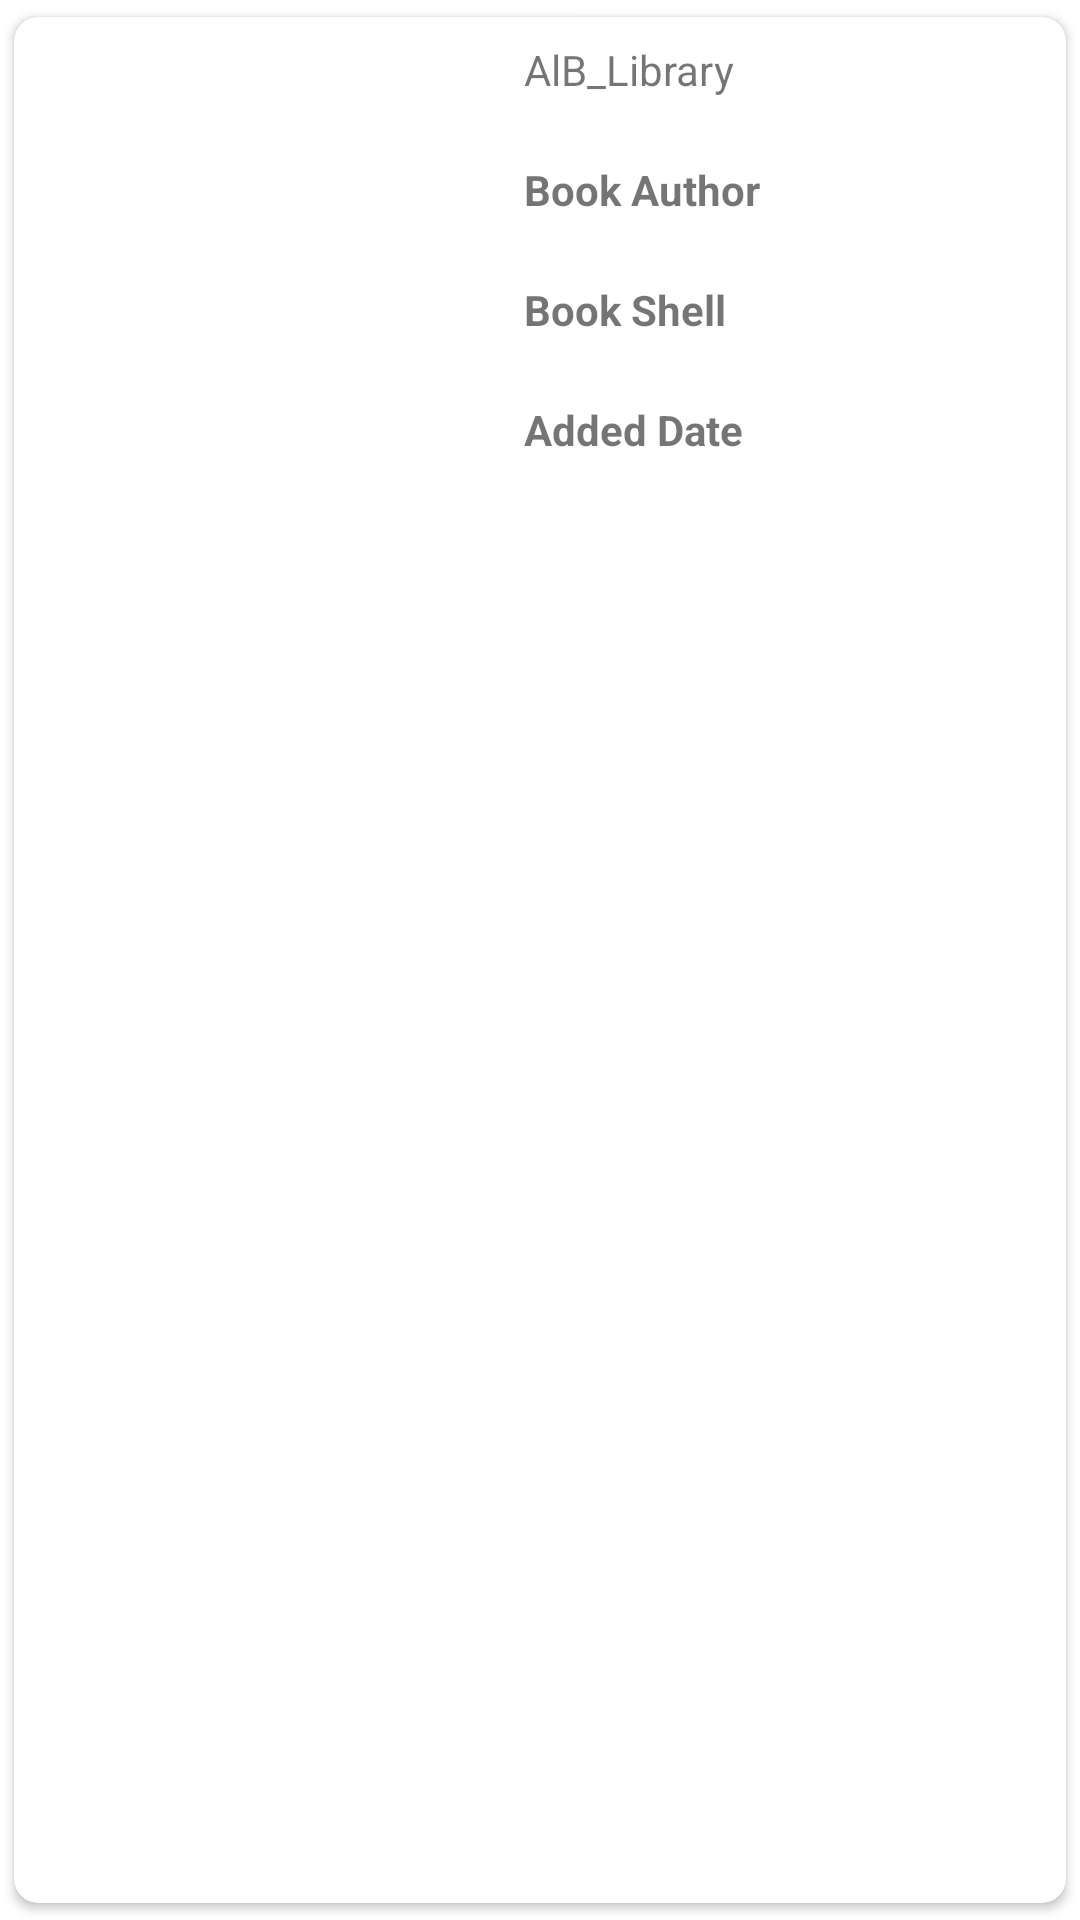

This screen was rendered from an Android layout file. Write that file and the resources it references.
<!-- AndroidManifest.xml: application theme Theme.AlB_Library -->
<!-- res/layout/singel_data.xml -->
<?xml version="1.0" encoding="utf-8"?>
<androidx.cardview.widget.CardView xmlns:android="http://schemas.android.com/apk/res/android"
    android:layout_width="match_parent"
    android:layout_height="200dp"
    xmlns:app="http://schemas.android.com/apk/res-auto"
    app:cardElevation="2dp"
    app:cardPreventCornerOverlap="true"
    app:cardUseCompatPadding="true"
    app:cardCornerRadius="8dp">

    <RelativeLayout
         android:layout_width="match_parent"
        android:layout_height="match_parent">
        <ImageButton
            android:background="@null"
            android:layout_width="wrap_content"
            android:layout_height="wrap_content"
            android:id="@+id/flowmenu"
            android:layout_centerVertical="true"
            android:layout_alignParentRight="true"
            android:layout_alignParentTop="true"
            android:src="@drawable/ic_baseline_more_vert_24"/>
        <ImageView
            android:scaleType="fitXY"
            android:layout_width="150dp"
            android:layout_height="150dp"
            android:paddingLeft="5dp"
            android:layout_marginTop="8dp"
            android:id="@+id/viewavatar"
            android:src="@drawable/ic_launcher_background"/>

        <TextView
            android:layout_width="match_parent"
            android:layout_height="40dp"
            android:layout_marginTop="8dp"
            android:layout_toRightOf="@+id/viewavatar"
            android:text="@string/app_name"
             android:id="@+id/txt_name"
            android:layout_marginLeft="20dp"/>

        <TextView
            android:id="@+id/bookauthor"
            android:layout_width="match_parent"
            android:layout_height="40dp"
            android:layout_below="@id/txt_name"
            android:layout_toRightOf="@+id/viewavatar"
            android:layout_marginLeft="20dp"
            android:text="Book Author"
            android:textStyle="bold" />
        <TextView
            android:id="@+id/bookshell"
            android:layout_width="match_parent"
            android:layout_height="40dp"
            android:layout_below="@id/bookauthor"
            android:layout_toRightOf="@+id/viewavatar"
            android:layout_marginLeft="20dp"
            android:text="Book Shell"
            android:textStyle="bold" />
        <TextView
            android:id="@+id/addate"
            android:layout_width="match_parent"
            android:layout_height="40dp"
            android:layout_below="@id/bookshell"
            android:layout_toRightOf="@+id/viewavatar"
            android:layout_marginLeft="20dp"
            android:text="Added Date"
            android:textStyle="bold" />

    </RelativeLayout>

</androidx.cardview.widget.CardView>
<!-- resources referenced by this layout -->
<resources>
  <string name="app_name">AlB_Library</string>
  <style name="Theme.AlB_Library" parent="Theme.MaterialComponents.DayNight.DarkActionBar">
          
          <item name="colorPrimary">@color/purple_500</item>
          <item name="colorPrimaryVariant">@color/purple_700</item>
          <item name="colorOnPrimary">@color/white</item>
          
          <item name="colorSecondary">@color/teal_200</item>
          <item name="colorSecondaryVariant">@color/teal_700</item>
          <item name="colorOnSecondary">@color/black</item>
          
          <item name="android:statusBarColor" tools:targetApi="l">?attr/colorPrimaryVariant</item>
          
      </style>
  <!-- not gathered from this repository: default colours our renderer supplied (Android Studio template values) -->
  <color name="purple_500">#FF6200EE</color>
  <color name="purple_700">#FF3700B3</color>
  <color name="teal_200">#FF03DAC5</color>
  <color name="teal_700">#FF018786</color>
  <color name="black">#FF000000</color>
  <color name="white">#FFFFFFFF</color>
</resources>
